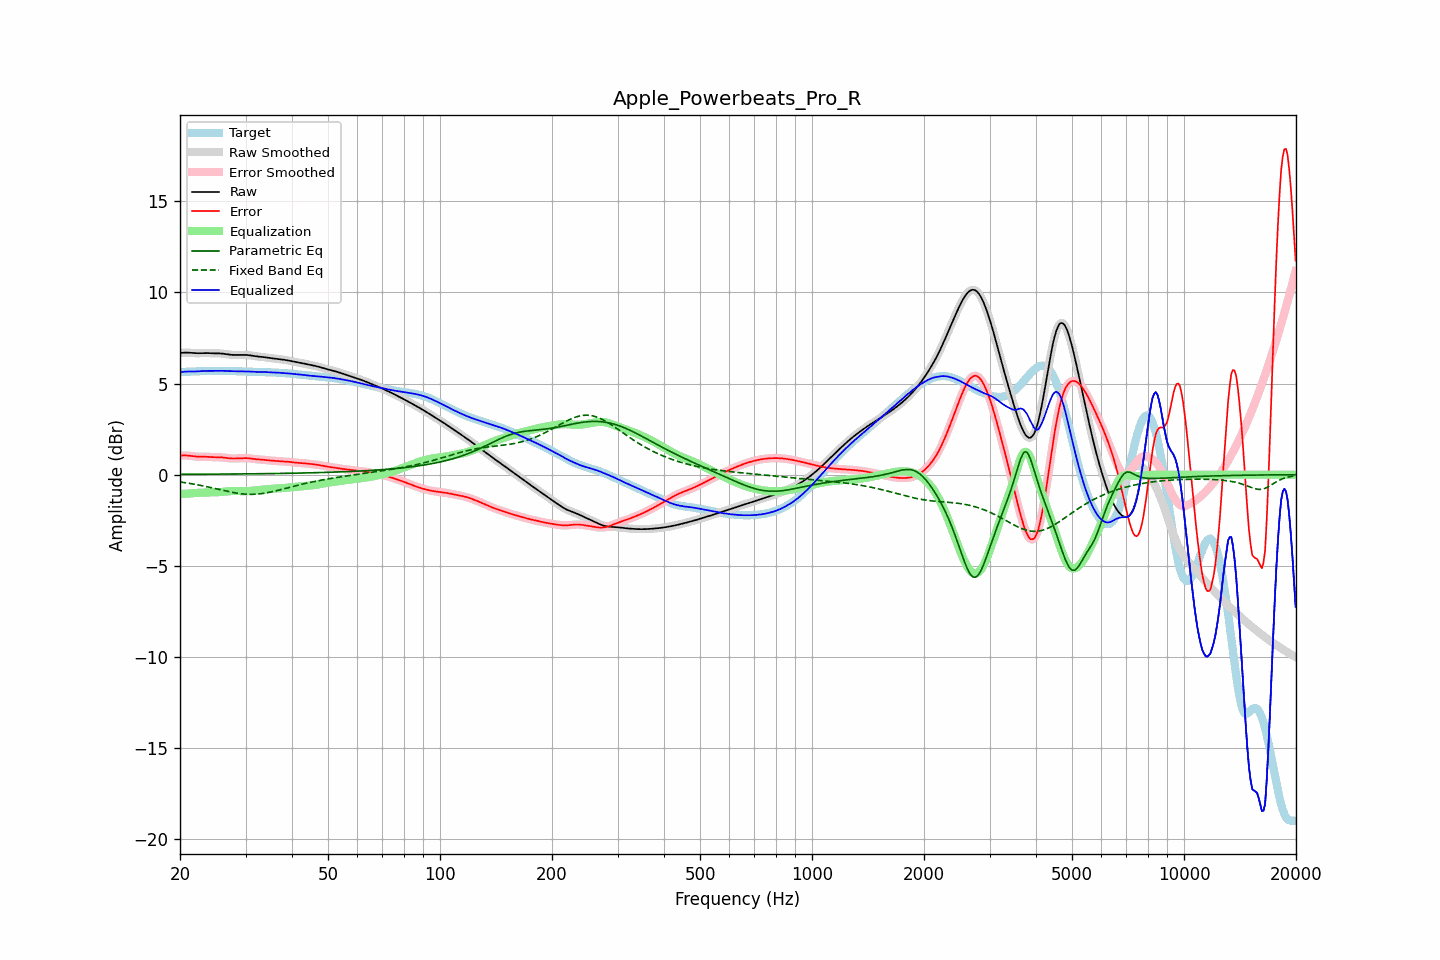

The table this chart was drawn from, first rows:
frequency, raw, error, smoothed, error_smoothed, equalization, parametric_eq, fixed_band_eq, equalized_raw, equalized_smoothed, target
20.00, 6.67, 1.04, 6.67, 1.04, -1.06, 0.02, -0.40, 5.61, 5.61, 5.63
20.20, 6.68, 1.05, 6.68, 1.05, -1.05, 0.02, -0.41, 5.63, 5.63, 5.63
20.40, 6.69, 1.06, 6.69, 1.06, -1.05, 0.02, -0.42, 5.64, 5.64, 5.64
20.61, 6.70, 1.06, 6.70, 1.06, -1.05, 0.02, -0.44, 5.65, 5.65, 5.64
20.81, 6.70, 1.05, 6.70, 1.05, -1.04, 0.02, -0.45, 5.66, 5.66, 5.64
21.02, 6.69, 1.05, 6.69, 1.05, -1.04, 0.02, -0.46, 5.66, 5.66, 5.65
21.23, 6.69, 1.04, 6.69, 1.04, -1.03, 0.02, -0.48, 5.66, 5.66, 5.65
21.44, 6.68, 1.02, 6.68, 1.02, -1.03, 0.02, -0.49, 5.65, 5.65, 5.66
21.66, 6.67, 1.01, 6.67, 1.01, -1.02, 0.02, -0.51, 5.66, 5.66, 5.66
21.87, 6.66, 1.00, 6.67, 1.00, -1.01, 0.02, -0.52, 5.66, 5.66, 5.66
22.09, 6.66, 0.99, 6.66, 0.99, -1.00, 0.02, -0.54, 5.66, 5.66, 5.67
22.31, 6.66, 0.99, 6.66, 0.99, -0.99, 0.02, -0.56, 5.67, 5.67, 5.67
22.54, 6.66, 0.99, 6.66, 0.99, -0.99, 0.02, -0.57, 5.67, 5.67, 5.68
22.76, 6.67, 0.99, 6.67, 0.99, -0.99, 0.03, -0.59, 5.68, 5.68, 5.68
22.99, 6.67, 0.99, 6.67, 0.99, -0.98, 0.03, -0.61, 5.69, 5.69, 5.68
23.22, 6.67, 0.99, 6.67, 0.99, -0.98, 0.03, -0.63, 5.69, 5.69, 5.69
23.45, 6.67, 0.98, 6.67, 0.98, -0.98, 0.03, -0.65, 5.69, 5.69, 5.69
23.69, 6.67, 0.98, 6.67, 0.98, -0.98, 0.03, -0.66, 5.69, 5.69, 5.69
23.92, 6.67, 0.97, 6.67, 0.97, -0.97, 0.03, -0.68, 5.69, 5.69, 5.69
24.16, 6.66, 0.97, 6.66, 0.97, -0.97, 0.03, -0.70, 5.69, 5.69, 5.69
24.40, 6.66, 0.96, 6.66, 0.96, -0.97, 0.03, -0.72, 5.69, 5.69, 5.70
24.65, 6.66, 0.96, 6.66, 0.96, -0.96, 0.03, -0.74, 5.69, 5.69, 5.70
24.89, 6.65, 0.96, 6.66, 0.96, -0.96, 0.03, -0.76, 5.69, 5.69, 5.70
25.14, 6.65, 0.96, 6.65, 0.96, -0.96, 0.03, -0.78, 5.70, 5.70, 5.70
25.39, 6.65, 0.96, 6.65, 0.96, -0.96, 0.03, -0.80, 5.70, 5.70, 5.70
25.65, 6.65, 0.95, 6.65, 0.95, -0.95, 0.03, -0.82, 5.70, 5.70, 5.70
25.91, 6.64, 0.95, 6.64, 0.95, -0.94, 0.03, -0.84, 5.70, 5.70, 5.69
26.16, 6.63, 0.94, 6.63, 0.94, -0.94, 0.03, -0.86, 5.70, 5.70, 5.69
26.43, 6.62, 0.93, 6.62, 0.93, -0.93, 0.03, -0.88, 5.69, 5.69, 5.69
26.69, 6.61, 0.92, 6.61, 0.92, -0.92, 0.03, -0.90, 5.69, 5.69, 5.69
26.96, 6.59, 0.91, 6.59, 0.91, -0.91, 0.04, -0.92, 5.68, 5.69, 5.69
27.23, 6.58, 0.90, 6.58, 0.90, -0.90, 0.04, -0.94, 5.68, 5.68, 5.69
27.50, 6.57, 0.89, 6.57, 0.89, -0.89, 0.04, -0.96, 5.68, 5.68, 5.68
27.77, 6.57, 0.89, 6.57, 0.89, -0.89, 0.04, -0.98, 5.68, 5.68, 5.68
28.05, 6.57, 0.89, 6.57, 0.89, -0.89, 0.04, -0.99, 5.68, 5.68, 5.68
28.33, 6.57, 0.89, 6.57, 0.89, -0.89, 0.04, -1.01, 5.67, 5.67, 5.68
28.62, 6.57, 0.90, 6.57, 0.90, -0.90, 0.04, -1.02, 5.67, 5.67, 5.67
28.90, 6.57, 0.90, 6.57, 0.90, -0.90, 0.04, -1.03, 5.67, 5.67, 5.67
29.19, 6.57, 0.90, 6.57, 0.90, -0.90, 0.04, -1.04, 5.67, 5.67, 5.67
29.48, 6.57, 0.91, 6.57, 0.91, -0.91, 0.04, -1.05, 5.67, 5.67, 5.67
29.78, 6.57, 0.91, 6.57, 0.91, -0.91, 0.04, -1.06, 5.67, 5.67, 5.66
30.08, 6.57, 0.91, 6.57, 0.91, -0.91, 0.04, -1.07, 5.66, 5.66, 5.66
30.38, 6.56, 0.91, 6.56, 0.91, -0.90, 0.05, -1.07, 5.66, 5.66, 5.66
30.68, 6.55, 0.90, 6.55, 0.90, -0.89, 0.05, -1.08, 5.66, 5.66, 5.65
30.99, 6.54, 0.89, 6.54, 0.89, -0.89, 0.05, -1.08, 5.65, 5.65, 5.65
31.30, 6.52, 0.87, 6.52, 0.87, -0.88, 0.05, -1.08, 5.65, 5.65, 5.65
31.61, 6.51, 0.86, 6.51, 0.86, -0.87, 0.05, -1.08, 5.64, 5.64, 5.65
31.93, 6.50, 0.85, 6.50, 0.85, -0.86, 0.05, -1.07, 5.64, 5.64, 5.64
32.24, 6.49, 0.84, 6.49, 0.84, -0.85, 0.05, -1.06, 5.64, 5.64, 5.64
32.57, 6.48, 0.84, 6.48, 0.84, -0.84, 0.05, -1.06, 5.64, 5.64, 5.64
32.89, 6.47, 0.83, 6.47, 0.83, -0.83, 0.05, -1.05, 5.64, 5.64, 5.64
33.22, 6.46, 0.83, 6.46, 0.83, -0.82, 0.05, -1.04, 5.64, 5.64, 5.63
33.55, 6.45, 0.82, 6.45, 0.82, -0.81, 0.06, -1.02, 5.63, 5.63, 5.63
33.89, 6.44, 0.81, 6.44, 0.81, -0.81, 0.06, -1.01, 5.63, 5.63, 5.63
34.23, 6.42, 0.80, 6.42, 0.80, -0.80, 0.06, -0.99, 5.62, 5.62, 5.62
34.57, 6.41, 0.79, 6.41, 0.79, -0.79, 0.06, -0.98, 5.62, 5.62, 5.62
34.92, 6.39, 0.78, 6.40, 0.78, -0.78, 0.06, -0.96, 5.61, 5.61, 5.62
35.27, 6.38, 0.77, 6.38, 0.77, -0.77, 0.06, -0.94, 5.61, 5.61, 5.61
35.62, 6.37, 0.76, 6.37, 0.76, -0.77, 0.06, -0.92, 5.61, 5.61, 5.61
35.97, 6.37, 0.76, 6.36, 0.76, -0.76, 0.06, -0.90, 5.61, 5.60, 5.60
... 635 more rows
